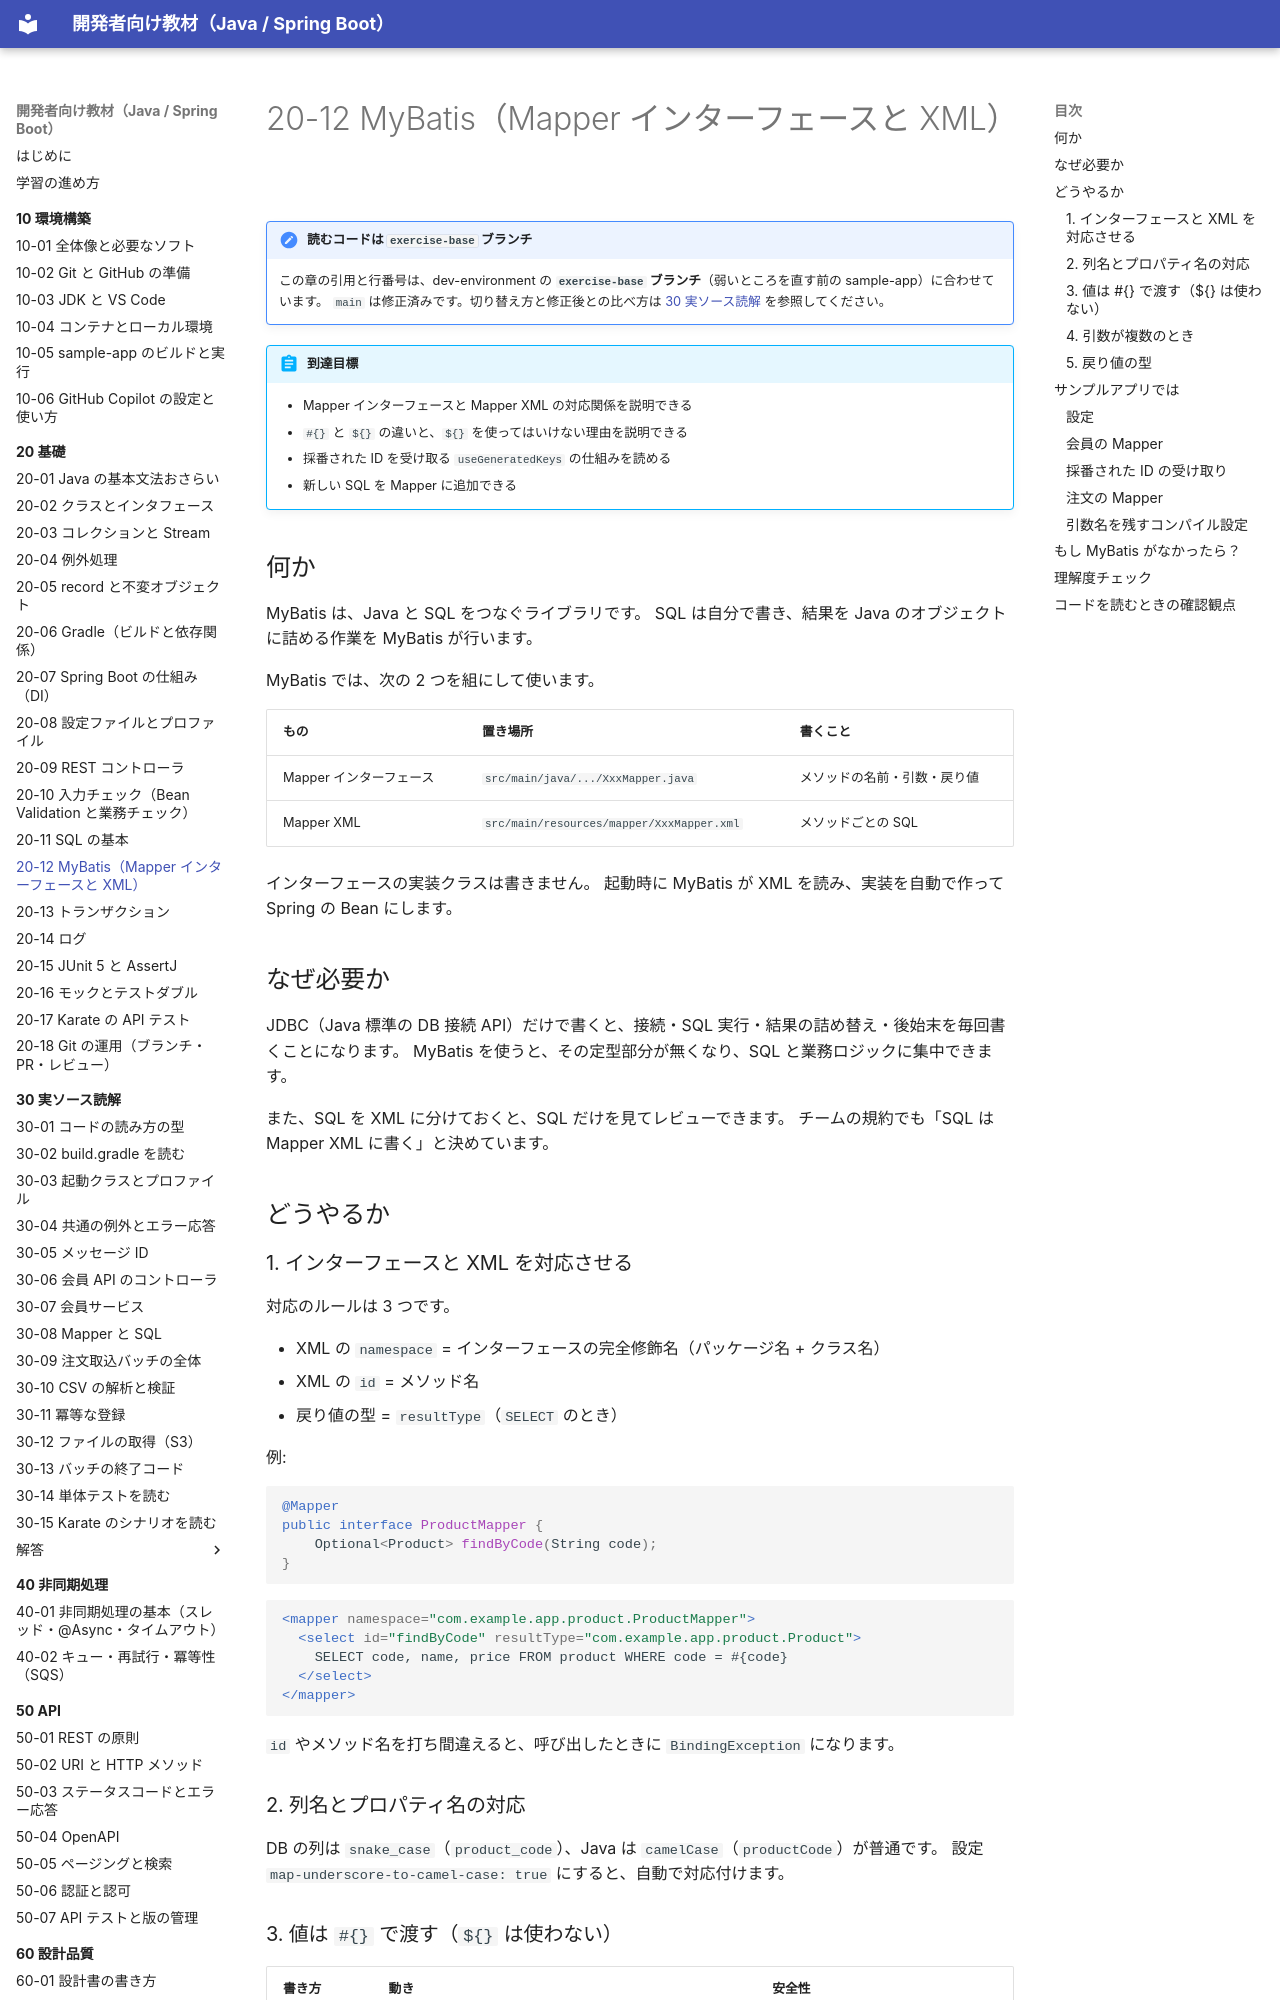

repository: shoyo-maya-bot/learning-materials · page: 20-basics/20-12-mybatis/index.html · generator: mkdocs

# 20-12 MyBatis（Mapper インターフェースと XML）

!!! note "読むコードは `exercise-base` ブランチ"
    この章の引用と行番号は、dev-environment の **`exercise-base` ブランチ**（弱いところを直す前の sample-app）に合わせています。
    `main` は修正済みです。切り替え方と修正後との比べ方は [30 実ソース読解](../30-reading/index.md#exercise-base) を参照してください。

!!! abstract "到達目標"
    - Mapper インターフェースと Mapper XML の対応関係を説明できる
    - `#{}` と `${}` の違いと、`${}` を使ってはいけない理由を説明できる
    - 採番された ID を受け取る `useGeneratedKeys` の仕組みを読める
    - 新しい SQL を Mapper に追加できる

## 何か

MyBatis は、Java と SQL をつなぐライブラリです。
SQL は自分で書き、結果を Java のオブジェクトに詰める作業を MyBatis が行います。

MyBatis では、次の 2 つを組にして使います。

| もの | 置き場所 | 書くこと |
|---|---|---|
| Mapper インターフェース | `src/main/java/.../XxxMapper.java` | メソッドの名前・引数・戻り値 |
| Mapper XML | `src/main/resources/mapper/XxxMapper.xml` | メソッドごとの SQL |

インターフェースの実装クラスは書きません。
起動時に MyBatis が XML を読み、実装を自動で作って Spring の Bean にします。

## なぜ必要か

JDBC（Java 標準の DB 接続 API）だけで書くと、接続・SQL 実行・結果の詰め替え・後始末を毎回書くことになります。
MyBatis を使うと、その定型部分が無くなり、SQL と業務ロジックに集中できます。

また、SQL を XML に分けておくと、SQL だけを見てレビューできます。
チームの規約でも「SQL は Mapper XML に書く」と決めています。

## どうやるか

### 1. インターフェースと XML を対応させる

対応のルールは 3 つです。

- XML の `namespace` = インターフェースの完全修飾名（パッケージ名 + クラス名）
- XML の `id` = メソッド名
- 戻り値の型 = `resultType`（`SELECT` のとき）

例:

```java
@Mapper
public interface ProductMapper {
    Optional<Product> findByCode(String code);
}
```

```xml
<mapper namespace="com.example.app.product.ProductMapper">
  <select id="findByCode" resultType="com.example.app.product.Product">
    SELECT code, name, price FROM product WHERE code = #{code}
  </select>
</mapper>
```

`id` やメソッド名を打ち間違えると、呼び出したときに `BindingException` になります。

### 2. 列名とプロパティ名の対応

DB の列は `snake_case`（`product_code`）、Java は `camelCase`（`productCode`）が普通です。
設定 `map-underscore-to-camel-case: true` にすると、自動で対応付けます。
